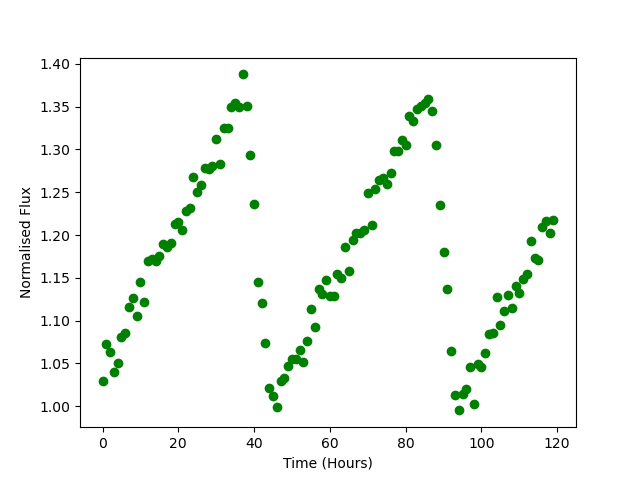

The table this chart was drawn from, first rows:
Time, Flux
0.0, 1.029
1.0, 1.073
2.0, 1.063
3.0, 1.04
4.0, 1.051
5.0, 1.081
6.0, 1.086
7.0, 1.116
8.0, 1.126
9.0, 1.105
10.0, 1.145
11.0, 1.122
12.0, 1.17
13.0, 1.172
14.0, 1.169
15.0, 1.175
16.0, 1.19
17.0, 1.186
18.0, 1.191
19.0, 1.212
20.0, 1.216
21.0, 1.206
22.0, 1.228
23.0, 1.232
24.0, 1.267
25.0, 1.25
26.0, 1.259
27.0, 1.278
28.0, 1.277
29.0, 1.281
30.0, 1.313
31.0, 1.283
32.0, 1.325
33.0, 1.325
34.0, 1.349
35.0, 1.354
36.0, 1.349
37.0, 1.388
38.0, 1.351
39.0, 1.294
40.0, 1.236
41.0, 1.145
42.0, 1.121
43.0, 1.074
44.0, 1.021
45.0, 1.013
46.0, 0.9997
47.0, 1.029
48.0, 1.033
49.0, 1.047
50.0, 1.055
51.0, 1.055
52.0, 1.066
53.0, 1.052
54.0, 1.076
55.0, 1.113
56.0, 1.092
57.0, 1.137
58.0, 1.131
59.0, 1.147
... 60 more rows
